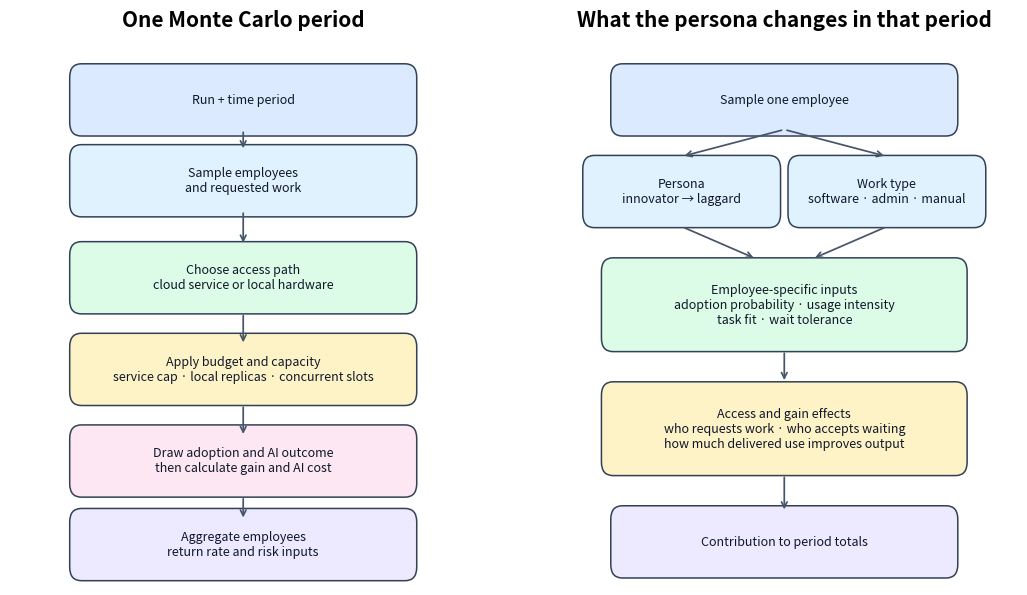

Generate this figure with matplotlib:
#!/usr/bin/env python3
"""Render a concise PNG explaining one Monte Carlo period and persona effects."""

from __future__ import annotations

import argparse
import os
from pathlib import Path

os.environ.setdefault("MPLCONFIGDIR", str(Path.cwd() / ".mplconfig"))

import matplotlib

matplotlib.use("Agg")

import matplotlib.pyplot as plt
from matplotlib.patches import FancyBboxPatch


def box(
    ax,
    x: float,
    y: float,
    text: str,
    color: str,
    width: float = 0.72,
    height: float = 0.11,
    fontsize: float = 9,
) -> None:
    patch = FancyBboxPatch(
        (x - width / 2, y - height / 2),
        width,
        height,
        boxstyle="round,pad=0.012,rounding_size=0.025",
        facecolor=color,
        edgecolor="#334155",
        linewidth=1.1,
    )
    ax.add_patch(patch)
    ax.text(
        x,
        y,
        text,
        ha="center",
        va="center",
        fontsize=fontsize,
        color="#0f172a",
        wrap=True,
    )


def arrow(ax, start: tuple[float, float], end: tuple[float, float]) -> None:
    ax.annotate(
        "",
        end,
        start,
        arrowprops={"arrowstyle": "->", "color": "#475569", "lw": 1.25},
    )


TEXT = {
    "en": {
        "period_title": "One Monte Carlo period",
        "persona_title": "What the persona changes in that period",
        "run": "Run + time period",
        "sample": "Sample employees\nand requested work",
        "access": "Choose access path\ncloud service or local hardware",
        "capacity": "Apply budget and capacity\nservice cap · local replicas · concurrent slots",
        "gain": "Draw adoption and AI outcome\nthen calculate gain and AI cost",
        "aggregate": "Aggregate employees\nreturn rate and risk inputs",
        "employee": "Sample one employee",
        "persona": "Persona\ninnovator → laggard",
        "work": "Work type\nsoftware · admin · manual",
        "inputs": "Employee-specific inputs\nadoption probability · usage intensity\ntask fit · wait tolerance",
        "effects": "Access and gain effects\nwho requests work · who accepts waiting\nhow much delivered use improves output",
        "contribution": "Contribution to period totals",
        "markov_title": "Employee-conditioned sampling in one period",
        "persona_example": "One sampled employee\nadoption propensity = p₀ · usage = u\nwait tolerance = w · work-type fit = f",
        "use_draw": "Use AI?\nP = clip(p₀ × [1 + βₐ(capability − 1)])",
        "no_use": "No AI use\nbaseline output · no AI cost",
        "request": "AI requested\napply service or local access",
        "benefit_draw": "Productive outcome?\nP = clip(pᵦ + βᵢ ×\ncapability × work-type fit f)",
        "no_benefit": "No improvement\ncost may apply; gain = 0",
        "benefit": "AI outcome\nsample + scale gain\n(may be negative)",
    },
    "de": {
        "period_title": "Eine Monte-Carlo-Periode",
        "persona_title": "Einfluss der Persona in dieser Periode",
        "run": "Durchlauf + Zeitpunkt",
        "sample": "Mitarbeitende und\nangefragte Arbeit ziehen",
        "access": "Zugangsweg wählen\nCloud-Dienst oder lokale Hardware",
        "capacity": "Budget und Kapazität anwenden\nDienstlimit · lokale Replikate · parallele Slots",
        "gain": "Adoption und KI-Ergebnis ziehen\nGewinn und KI-Kosten berechnen",
        "aggregate": "Mitarbeitende aggregieren\nRendite- und Risiko-Eingaben",
        "employee": "Eine Person ziehen",
        "persona": "Persona\nInnovator → Nachzügler",
        "work": "Arbeitstyp\nSoftware · Verwaltung · manuell",
        "inputs": "Personenspezifische Eingaben\nAdoptionswahrscheinlichkeit · Nutzungsintensität\nAufgabenpassung · Wartebereitschaft",
        "effects": "Zugangs- und Gewinneffekte\nwer Arbeit anfragt · wer wartet\nwie Nutzung den Output verbessert",
        "contribution": "Beitrag zu den Periodensummen",
        "markov_title": "Personen- und arbeitstypbedingte Ziehung in einer Periode",
        "persona_example": "Eine gezogene Person\nAdoptionsneigung = p₀ · Nutzung = u\nWartebereitschaft = w · Arbeitstyp-Passung = f",
        "use_draw": "KI nutzen?\nP = clip(p₀ × [1 + βₐ(Fähigkeit − 1)])",
        "no_use": "Keine KI-Nutzung\nBasisoutput · keine KI-Kosten",
        "request": "KI angefragt\nDienst- oder lokalen\nZugang anwenden",
        "benefit_draw": "Produktives Ergebnis?\nP = clip(pᵦ + βᵢ ×\nFähigkeit × Arbeitstyp-Passung f)",
        "no_benefit": "Keine Verbesserung\nKosten möglich;\nGewinn = 0",
        "benefit": "KI-Ergebnis\nGewinn ziehen + skalieren\n(kann negativ sein)",
    },
}


def render(output: Path, language: str, persona_mode: str) -> None:
    text = TEXT[language]
    fig, axes = plt.subplots(
        1, 2, figsize=(13, 7), gridspec_kw={"wspace": 0.16}
    )
    for ax in axes:
        ax.set_xlim(0, 1)
        ax.set_ylim(0, 1)
        ax.axis("off")

    period, persona = axes
    period.set_title(
        text["period_title"], fontsize=15, fontweight="bold", pad=14
    )
    box(period, 0.50, 0.90, text["run"], "#dbeafe")
    box(period, 0.50, 0.75, text["sample"], "#e0f2fe")
    box(period, 0.50, 0.57, text["access"], "#dcfce7")
    box(period, 0.50, 0.40, text["capacity"], "#fef3c7")
    box(period, 0.50, 0.23, text["gain"], "#fce7f3")
    box(period, 0.50, 0.075, text["aggregate"], "#ede9fe")
    for y1, y2 in (
        (0.845, 0.805),
        (0.695, 0.63),
        (0.505, 0.445),
        (0.335, 0.275),
        (0.165, 0.12),
    ):
        arrow(period, (0.50, y1), (0.50, y2))

    if persona_mode == "inputs":
        persona.set_title(
            text["persona_title"], fontsize=15, fontweight="bold", pad=14
        )
        box(persona, 0.50, 0.90, text["employee"], "#dbeafe")
        box(persona, 0.28, 0.73, text["persona"], "#e0f2fe", width=0.40)
        box(persona, 0.72, 0.73, text["work"], "#e0f2fe", width=0.40)
        box(
            persona,
            0.50,
            0.52,
            text["inputs"],
            "#dcfce7",
            width=0.76,
            height=0.15,
        )
        box(
            persona,
            0.50,
            0.29,
            text["effects"],
            "#fef3c7",
            width=0.76,
            height=0.15,
        )
        box(persona, 0.50, 0.08, text["contribution"], "#ede9fe")
        arrow(persona, (0.50, 0.845), (0.28, 0.795))
        arrow(persona, (0.50, 0.845), (0.72, 0.795))
        arrow(persona, (0.28, 0.665), (0.44, 0.605))
        arrow(persona, (0.72, 0.665), (0.56, 0.605))
        arrow(persona, (0.50, 0.435), (0.50, 0.375))
        arrow(persona, (0.50, 0.205), (0.50, 0.135))
    else:
        persona.set_title(
            text["markov_title"], fontsize=15, fontweight="bold", pad=14
        )
        box(
            persona,
            0.50,
            0.88,
            text["persona_example"],
            "#dbeafe",
            width=0.76,
            height=0.14,
        )
        box(
            persona,
            0.50,
            0.68,
            text["use_draw"],
            "#dcfce7",
            width=0.76,
            height=0.13,
        )
        box(
            persona,
            0.24,
            0.47,
            text["no_use"],
            "#fce7f3",
            width=0.40,
            height=0.12,
        )
        box(
            persona,
            0.76,
            0.47,
            text["request"],
            "#fef3c7",
            width=0.40,
            height=0.12,
        )
        box(
            persona,
            0.76,
            0.28,
            text["benefit_draw"],
            "#dcfce7",
            width=0.40,
            height=0.12,
            fontsize=7.5,
        )
        box(
            persona,
            0.46,
            0.11,
            text["no_benefit"],
            "#fce7f3",
            width=0.28,
            height=0.12,
            fontsize=7.5,
        )
        box(
            persona,
            0.84,
            0.11,
            text["benefit"],
            "#ede9fe",
            width=0.28,
            height=0.12,
            fontsize=7.5,
        )
        arrow(persona, (0.50, 0.81), (0.50, 0.745))
        arrow(persona, (0.42, 0.615), (0.24, 0.53))
        arrow(persona, (0.58, 0.615), (0.76, 0.53))
        arrow(persona, (0.76, 0.41), (0.76, 0.345))
        arrow(persona, (0.70, 0.22), (0.46, 0.17))
        arrow(persona, (0.82, 0.22), (0.84, 0.17))

    fig.savefig(output, dpi=180, bbox_inches="tight")
    plt.close(fig)


def main() -> None:
    parser = argparse.ArgumentParser(description=__doc__)
    parser.add_argument(
        "--output", type=Path, default=Path("simulation_step_and_persona.png")
    )
    parser.add_argument("--language", choices=sorted(TEXT), default="en")
    parser.add_argument(
        "--persona-mode", choices=["inputs", "markov"], default="inputs"
    )
    parser.add_argument(
        "--all-variants",
        action="store_true",
        help="Render English and German input and Markov variants into --output-dir.",
    )
    parser.add_argument(
        "--output-dir", type=Path, default=Path("simulation_diagrams")
    )
    args = parser.parse_args()
    if args.all_variants:
        args.output_dir.mkdir(parents=True, exist_ok=True)
        for language in TEXT:
            for persona_mode in ("inputs", "markov"):
                output = (
                    args.output_dir
                    / f"simulation_step_and_persona_{language}_{persona_mode}.png"
                )
                render(output, language, persona_mode)
                print(f"Wrote {output}")
        return
    args.output.parent.mkdir(parents=True, exist_ok=True)
    render(args.output, args.language, args.persona_mode)
    print(f"Wrote {args.output}")


if __name__ == "__main__":
    main()
